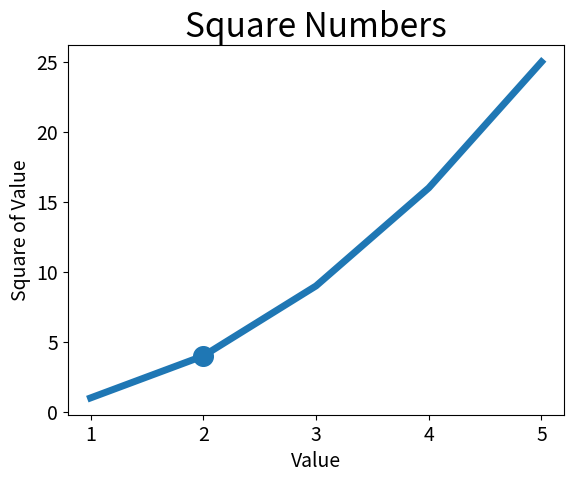

Reproduce this figure in Python.
import matplotlib.pyplot as plt

input_values = [1, 2, 3, 4, 5]
squares = [1, 4, 9, 16, 25]
plt.plot(input_values, squares, linewidth = 5)

plt.scatter(2, 4, s=200)

# Set chart title and label axes.    
plt.title("Square Numbers", fontsize = 24)
plt.xlabel("Value", fontsize = 14)
plt.ylabel("Square of Value", fontsize = 14)

# Set size of tick labels.
plt.tick_params(axis = 'both', which = 'major', labelsize= 14)


plt.show()
